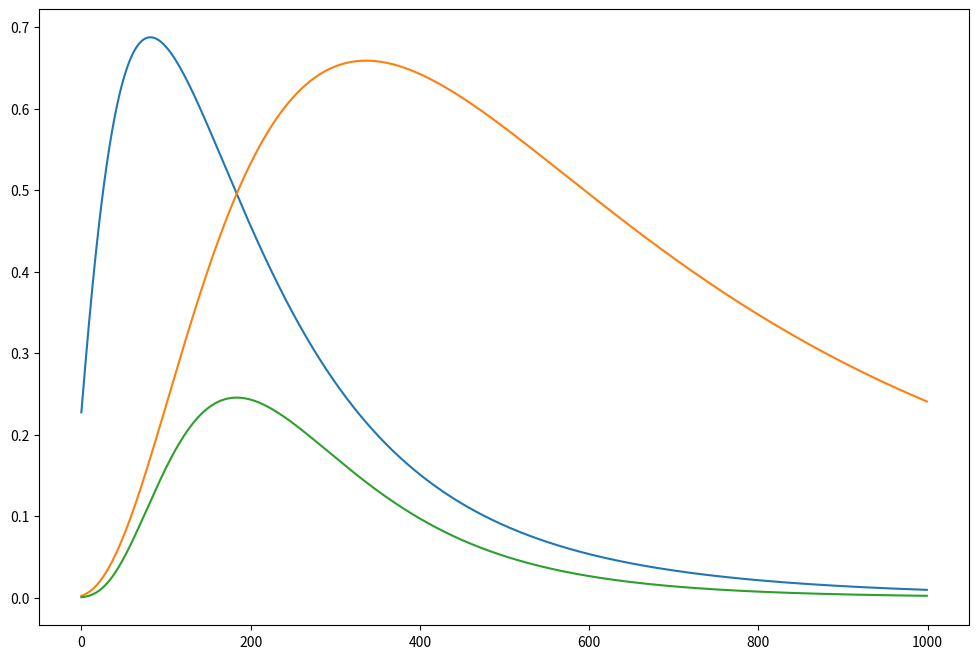

The script that saved this image:
import matplotlib.pyplot as plt
import numpy as np
from scipy.stats import f

# Define the parameters for the F-distributions
dfn = [1, 3]  # degrees of freedom for the numerator
dfd = [1, 3]  # degrees of freedom for the denominator
x = np.linspace(0, 5, 1000)

# Create a plot for each combination of degrees of freedom
plt.figure(figsize=(12, 8))

for i in dfn:
    for j in dfd:
        y = f.pdf(x, i, j)
        plt.plot(x, y, label=f'dfn={i}, dfd={j}')

plt.title('F-distribution for various degrees of freedom')
plt.xlabel('x')
#plt.xscale('log')

plt.ylabel('Probability Density Function')
plt.legend()
plt.grid(True)
plt.show()


# Define the parameters for the F-distributions
i, j = 5, 10
x = np.linspace(0.1, 5, 1000)  # Avoid division by zero by starting from 0.1

# Calculate the F-distribution PDFs
F_ij = f.pdf(x, i, j)
F_ji = f.pdf(1/x, j, i)

# Demonstrate the relationship
relationship = F_ij * F_ji

print("Demonstration of the relationship F(x, i, j) = 1 / F(1/x, j, i):")
print(relationship)
plt.clf()
plt.plot(F_ij)
plt.plot(F_ji)

plt.plot(relationship)
plt.show()